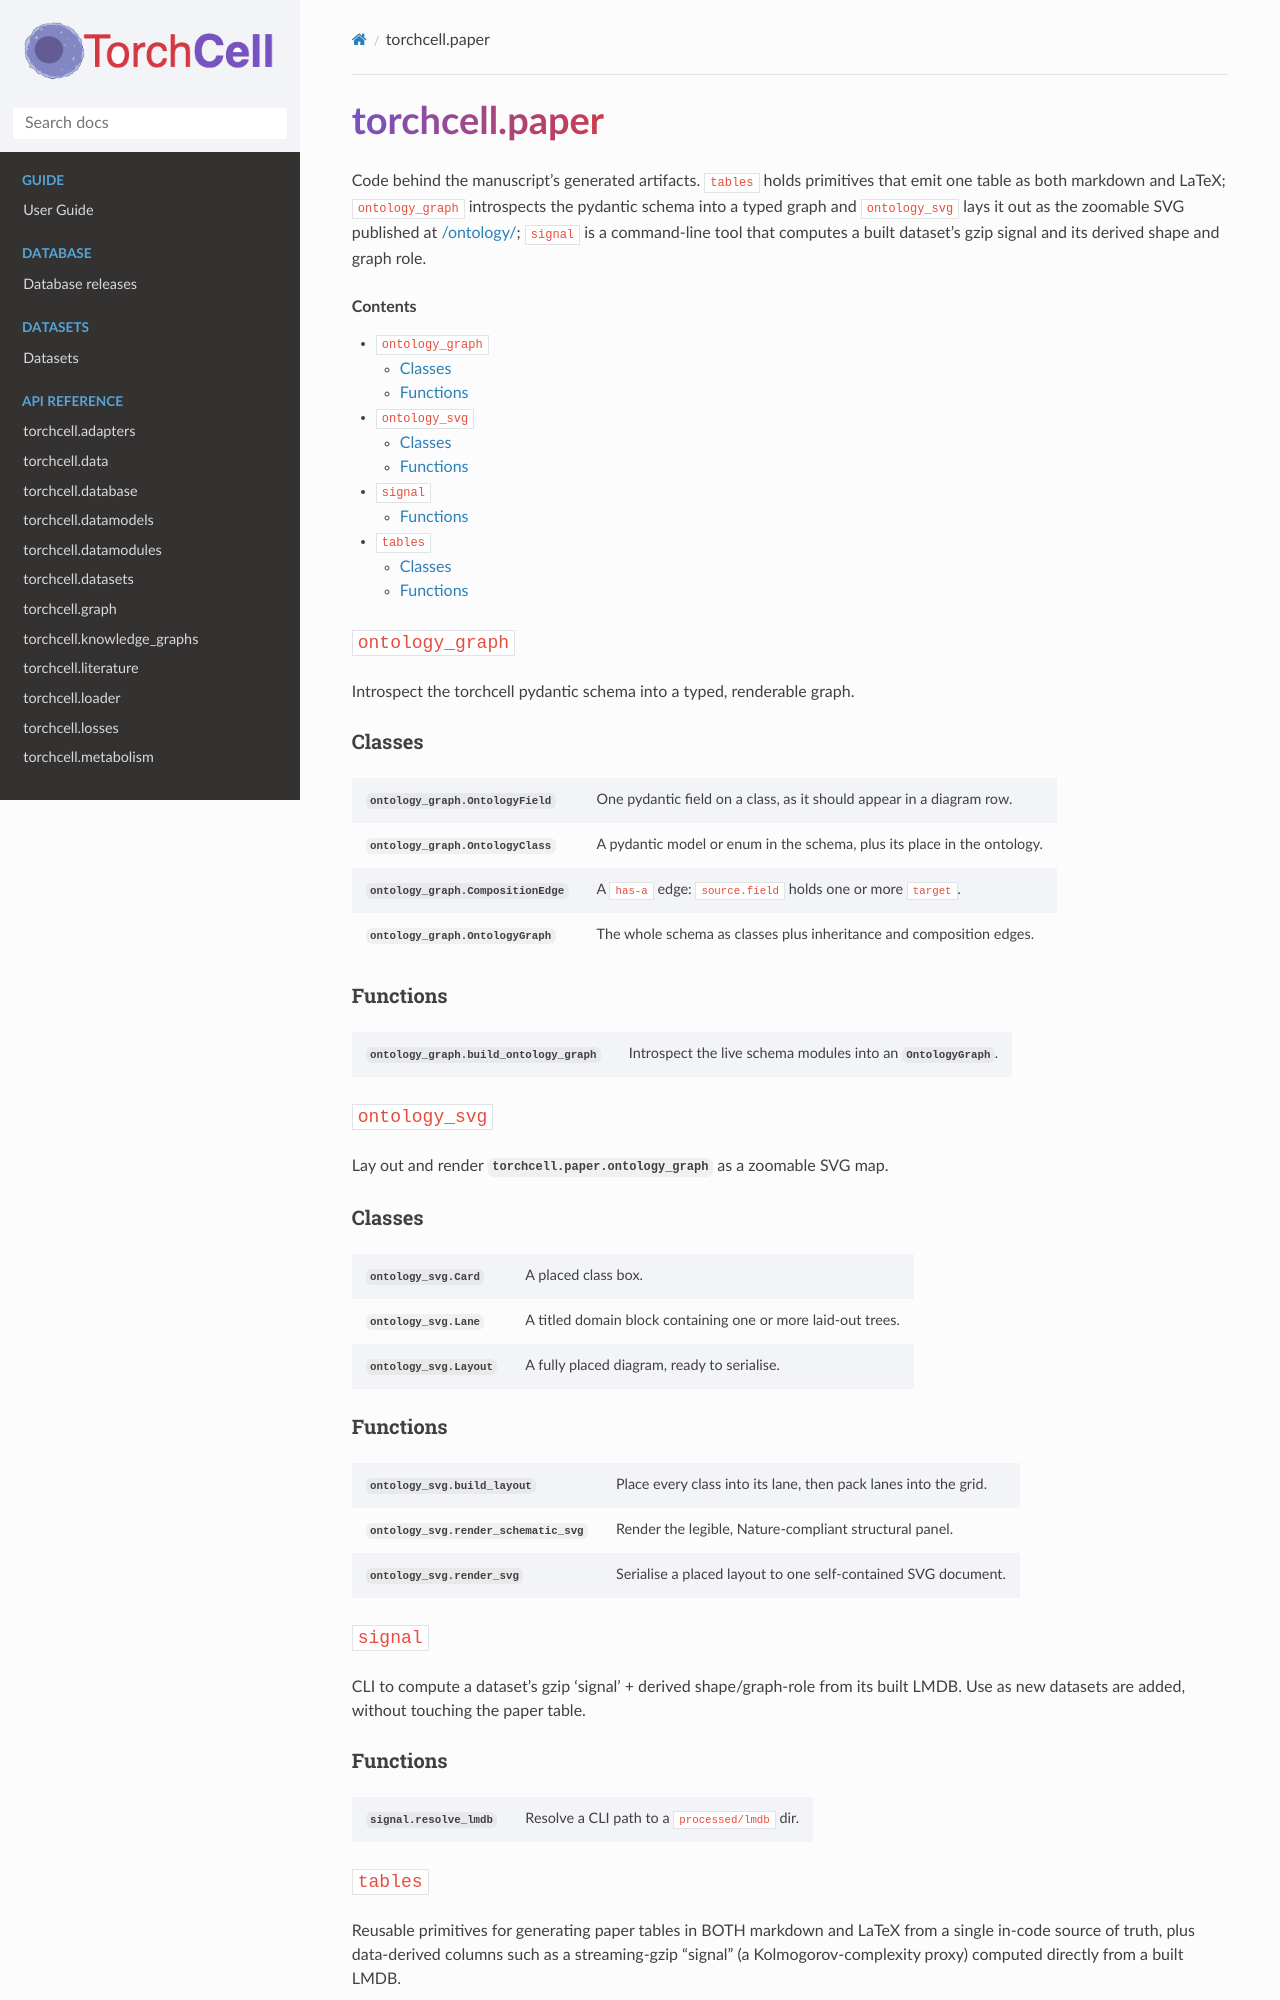

repository: Mjvolk3/torchcell · page: modules/paper.html · generator: sphinx

torchcell.paper
===============

.. module:: torchcell.paper

.. currentmodule:: torchcell.paper

Code behind the manuscript's generated artifacts. ``tables`` holds primitives that emit one table as both markdown and LaTeX; ``ontology_graph`` introspects the pydantic schema into a typed graph and ``ontology_svg`` lays it out as the zoomable SVG published at `/ontology/ <https://mjvolk3.github.io/torchcell/ontology/>`_; ``signal`` is a command-line tool that computes a built dataset's gzip signal and its derived shape and graph role.

.. contents:: Contents
    :local:

``ontology_graph``
------------------

Introspect the torchcell pydantic schema into a typed, renderable graph.

Classes
~~~~~~~

.. autosummary::
   :nosignatures:
   :toctree: ../generated
   :template: autosummary/class.rst

   ontology_graph.OntologyField
   ontology_graph.OntologyClass
   ontology_graph.CompositionEdge
   ontology_graph.OntologyGraph

Functions
~~~~~~~~~

.. autosummary::
   :nosignatures:
   :toctree: ../generated

   ontology_graph.build_ontology_graph

``ontology_svg``
----------------

Lay out and render :mod:`torchcell.paper.ontology_graph` as a zoomable SVG map.

Classes
~~~~~~~

.. autosummary::
   :nosignatures:
   :toctree: ../generated
   :template: autosummary/class.rst

   ontology_svg.Card
   ontology_svg.Lane
   ontology_svg.Layout

Functions
~~~~~~~~~

.. autosummary::
   :nosignatures:
   :toctree: ../generated

   ontology_svg.build_layout
   ontology_svg.render_schematic_svg
   ontology_svg.render_svg

``signal``
----------

CLI to compute a dataset's gzip 'signal' + derived shape/graph-role from its built LMDB. Use as new datasets are added, without touching the paper table.
